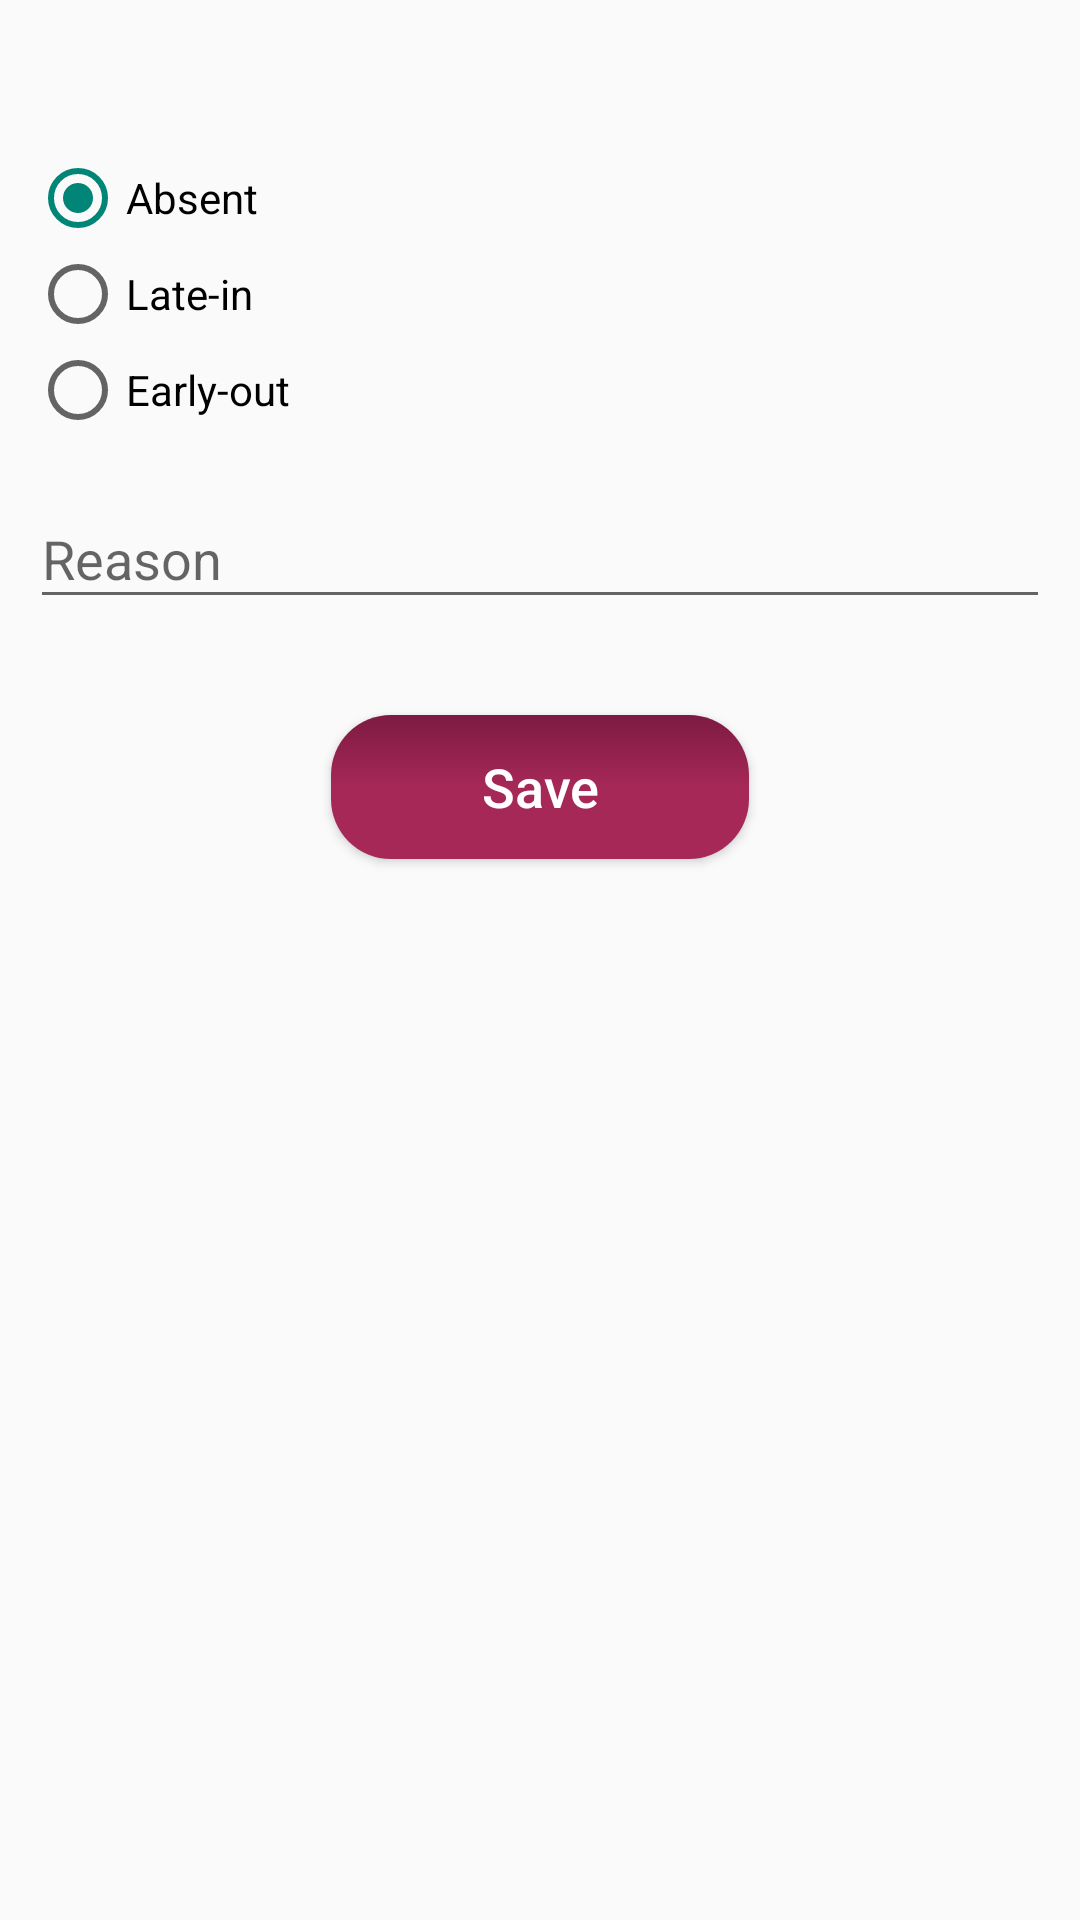

Here is an Android app screen rendered from its layout file. Give the layout XML and the strings, colors and styles it references.
<!-- AndroidManifest.xml: application theme AppTheme -->
<!-- res/layout/popup_absentview2.xml -->
<?xml version="1.0" encoding="utf-8"?>
<LinearLayout xmlns:android="http://schemas.android.com/apk/res/android"
    android:layout_width="match_parent"
    android:layout_height="match_parent"
    android:background="@drawable/layout_corners_white"
    android:minWidth="300dp"
    android:orientation="vertical"
    android:padding="10dp" >
    <ImageView
        android:layout_width="40dp"
        android:layout_height="40dp"
        android:src="@drawable/close"
        android:id="@+id/close"
        android:layout_gravity="right"/>
    <RadioGroup
        android:layout_width="wrap_content"
        android:layout_height="wrap_content"
        android:id="@+id/myRadioGroup"
        android:orientation="vertical"
        android:checkedButton="@+id/absent"
        android:layout_gravity="left">

        <RadioButton
            android:layout_width="wrap_content"
            android:layout_height="wrap_content"
            android:id="@+id/absent"
            android:text="@string/text_absent" />

        <RadioButton
            android:layout_width="wrap_content"
            android:layout_height="wrap_content"
            android:id="@+id/latein"
            android:text="@string/text_latein" />

        <RadioButton
            android:layout_width="wrap_content"
            android:layout_height="wrap_content"
            android:id="@+id/earlyout"
            android:text="@string/text_earlyout" />

    </RadioGroup>
    <android.support.design.widget.TextInputLayout
        android:layout_width="match_parent"
        android:layout_height="wrap_content"
        android:layout_marginTop="8dp"
        android:visibility="gone"
        android:focusable="false"
        android:id="@+id/input_timelayout"
        android:layout_marginBottom="8dp">
        <EditText android:id="@+id/input_time"
            android:layout_width="match_parent"
            android:layout_height="wrap_content"
            android:focusable="false"
            android:textIsSelectable="true"
            android:hint="Select Time" />
    </android.support.design.widget.TextInputLayout>
    <android.support.design.widget.TextInputLayout
        android:layout_width="match_parent"
        android:layout_height="wrap_content"
        android:layout_marginTop="8dp"
        android:layout_marginBottom="8dp">
        <EditText android:id="@+id/input_reason"
            android:layout_width="match_parent"
            android:layout_height="wrap_content"
            android:inputType="text"
            android:hint="Reason" />
    </android.support.design.widget.TextInputLayout>
    <android.support.v7.widget.AppCompatButton
        android:id="@+id/btn_save"
        android:layout_width="wrap_content"
        android:layout_height="wrap_content"
        android:layout_marginTop="24dp"
        android:layout_marginBottom="24dp"
        android:layout_gravity="center_horizontal"
        android:paddingLeft="50dp"
        android:paddingRight="50dp"
        android:textSize="18sp"
        android:background="@drawable/layout_corners_primary_gradient"
        android:textAllCaps="false"
        android:textColor="@color/white"
        android:text="Save"/>
</LinearLayout>
<!-- resources referenced by this layout -->
<resources>
  <color name="white">#FFFFFF</color>
  <!-- drawable layout_corners_primary_gradient (drawable) -->
  <?xml version="1.0" encoding="UTF-8"?>
  <shape xmlns:android="http://schemas.android.com/apk/res/android">
      <gradient
          android:angle="270"
          android:centerColor="@color/primary"
          android:endColor="@color/primary"
          android:startColor="@color/primary_dark"
          android:type="linear" />
      <corners android:radius="20dp"/>
      <padding android:left="0dp" android:top="0dp" android:right="0dp" android:bottom="0dp" />
  </shape>
  <string name="text_absent">Absent</string>
  <string name="text_earlyout">Early-out</string>
  <string name="text_latein">Late-in</string>
  <style name="AppTheme" parent="Theme.AppCompat.Light.NoActionBar">
          
          <item name="colorPrimary">@color/primary</item>
          
          
      </style>
  <color name="primary">#A62857</color>
  <color name="primary_dark">#7D1B42</color>
</resources>
